Dataset: PLD_wo_aug_224 (GitHub, ebixhaferaj/leaf-disease-repo). Classes: background without leaves, corn gray leaf spot, corn healthy, corn northern leaf blight, grape downy mildew, grape healthy, grape powdery mildew, olive healthy, olive peacock spot, olive rust mite, potato early blight, potato healthy, potato late blight, tomato early blight, tomato healthy, tomato late blight, wheat healthy, wheat septoria, wheat yellow rust.

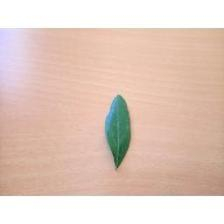
Label: olive healthy

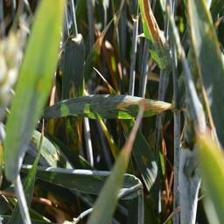
Label: wheat septoria

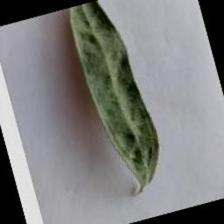
Label: olive rust mite

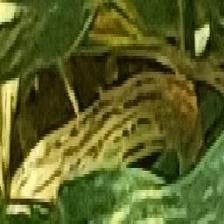
Label: wheat yellow rust

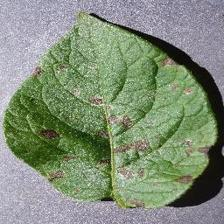
Label: potato early blight

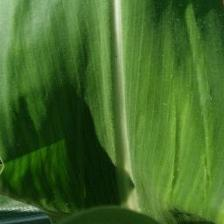
Label: corn healthy
